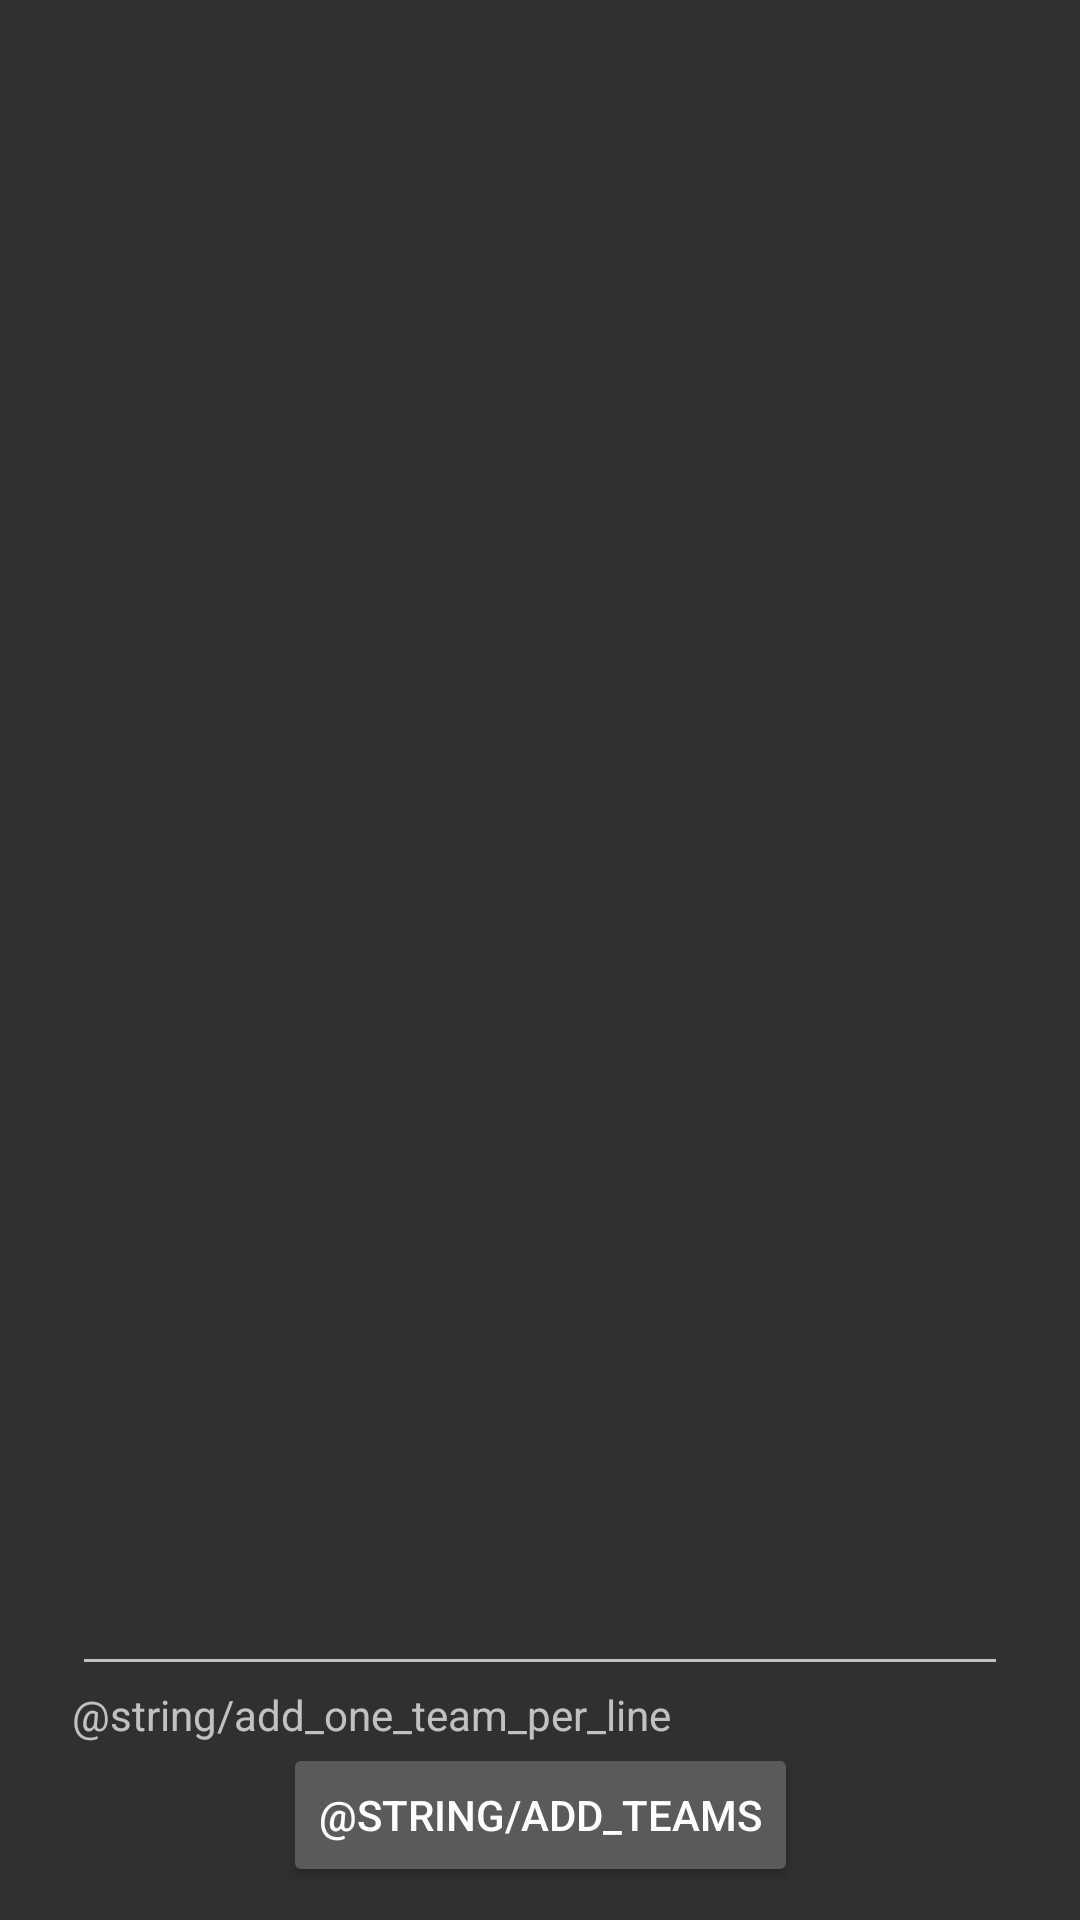

Layout XML and referenced resources for this Android screen:
<!-- AndroidManifest.xml: application theme AppTheme -->
<!-- res/layout/fragment_batch_add.xml -->
<?xml version="1.0" encoding="utf-8"?>
<android.support.constraint.ConstraintLayout xmlns:android="http://schemas.android.com/apk/res/android"
                                             xmlns:app="http://schemas.android.com/apk/res-auto"
                                             xmlns:tools="http://schemas.android.com/tools"
                                             android:layout_width="match_parent"
                                             android:layout_height="match_parent"
                                             android:id="@+id/relativeLayout">

    <EditText
            android:layout_width="match_parent"
            android:layout_height="0dp"
            android:inputType="textMultiLine"
            android:minLines="6"
            android:id="@+id/batch_teams_list"
            app:layout_constraintEnd_toEndOf="parent"
            android:layout_marginEnd="24dp"
            app:layout_constraintStart_toStartOf="parent"
            android:layout_marginStart="24dp"
            android:autofillHints=""
            android:layout_marginTop="8dp"
            app:layout_constraintTop_toTopOf="parent"
            android:gravity="top"
            android:layout_marginBottom="78dp"
            app:layout_constraintBottom_toBottomOf="parent"
            />

    <TextView
            android:layout_width="wrap_content"
            android:layout_height="wrap_content"
            android:id="@+id/textView"
            app:layout_constraintTop_toBottomOf="@+id/batch_teams_list"
            app:layout_constraintStart_toStartOf="parent"
            android:layout_marginStart="24dp"
            android:text="@string/add_one_team_per_line"/>

    <Button
            android:text="@string/add_teams"
            android:layout_width="wrap_content"
            android:layout_height="wrap_content"
            android:id="@+id/add_batch_teams_button"
            app:layout_constraintStart_toStartOf="parent"
            android:layout_marginStart="8dp"
            app:layout_constraintEnd_toEndOf="parent"
            android:layout_marginEnd="8dp"
            app:layout_constraintTop_toBottomOf="@+id/textView"/>

</android.support.constraint.ConstraintLayout>
<!-- resources referenced by this layout -->
<resources>
  <string name="add_one_team_per_line">Agregar un equipo por línea</string>
  <string name="add_teams">agregar equipos</string>
  <style name="AppTheme" parent="Theme.AppCompat">
          
          <item name="colorPrimary">@color/colorPrimary</item>
          <item name="colorPrimaryDark">@color/colorPrimaryDark</item>
          <item name="colorAccent">@color/colorAccent</item>
          
          
          <item name="android:button">@style/Button</item>
          <item name="android:divider">@color/listDivider</item>
  
          
      </style>
  <color name="colorPrimary">#212121</color>
  <color name="colorPrimaryDark">#000000</color>
  <color name="colorAccent">#177E31</color>
  <style name="Button" parent="@android:style/Widget.Button">
          <item name="android:background">@color/colorButton</item>
      </style>
  <color name="listDivider">#666666</color>
  <color name="colorButton">#177E31</color>
</resources>
